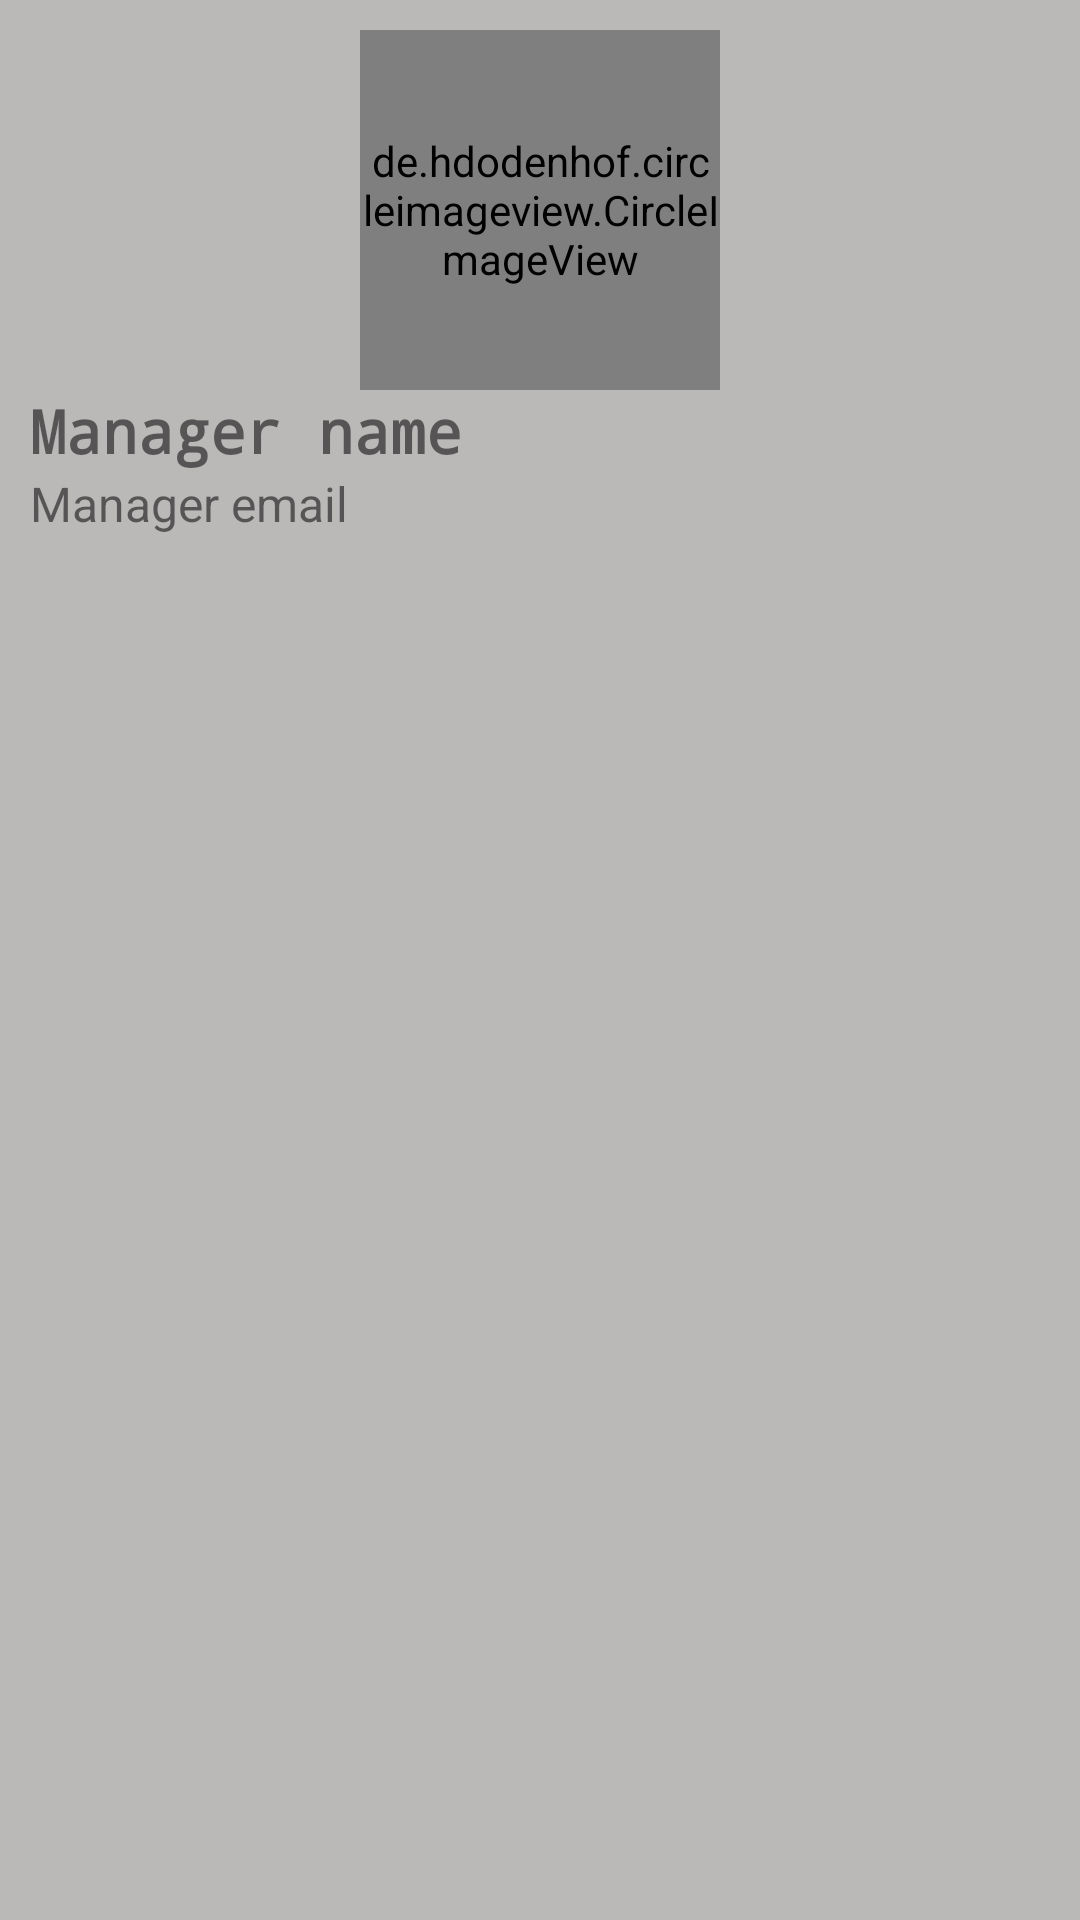

Here is an Android app screen rendered from its layout file. Give the layout XML and the strings, colors and styles it references.
<!-- AndroidManifest.xml: application theme AppTheme -->
<!-- res/layout/header_admin.xml -->
<?xml version="1.0" encoding="utf-8"?>
<LinearLayout xmlns:android="http://schemas.android.com/apk/res/android"
    android:orientation="vertical"
    android:layout_width="match_parent"
    android:layout_height="180dp"
    android:background="@android:color/white">

    <RelativeLayout
        android:layout_width="match_parent"
        android:layout_height="match_parent"
        android:id="@+id/nav_header_container"
        android:background="#BBB8B8">

        <de.hdodenhof.circleimageview.CircleImageView
            android:layout_width="120dp"
            android:layout_height="120dp"
            android:layout_centerHorizontal="true"
            android:id="@+id/manager_profile_pic"
            android:layout_marginTop="10dp"
            android:src="@drawable/ic_music_note_black_24dp"/>

        <TextView
            android:layout_marginLeft="10dp"
            android:textStyle="bold"
            android:fontFamily="monospace"
            android:layout_width="wrap_content"
            android:layout_height="wrap_content"
            android:layout_below="@+id/manager_profile_pic"
            android:id="@+id/manager_profile_name"
            android:text="Manager name"
            android:textSize="20dp"/>

        <TextView
            android:layout_width="wrap_content"
            android:layout_height="wrap_content"
            android:layout_below="@+id/manager_profile_name"
            android:id="@+id/manager_profile_email"
            android:text="Manager email"
            android:layout_marginLeft="10dp"
            android:textSize="16dp"/>
    </RelativeLayout>

</LinearLayout>
<!-- resources referenced by this layout -->
<resources>
  <style name="AppTheme" parent="Theme.AppCompat.Light.NoActionBar">
          
          <item name="colorPrimary">@color/colorPrimary</item>
          <item name="colorPrimaryDark">@color/colorPrimaryDark</item>
          <item name="colorAccent">@color/colorAccent</item>
      </style>
  <color name="colorPrimary">#3F51B5</color>
  <color name="colorPrimaryDark">#303F9F</color>
  <color name="colorAccent">#FF4081</color>
</resources>
